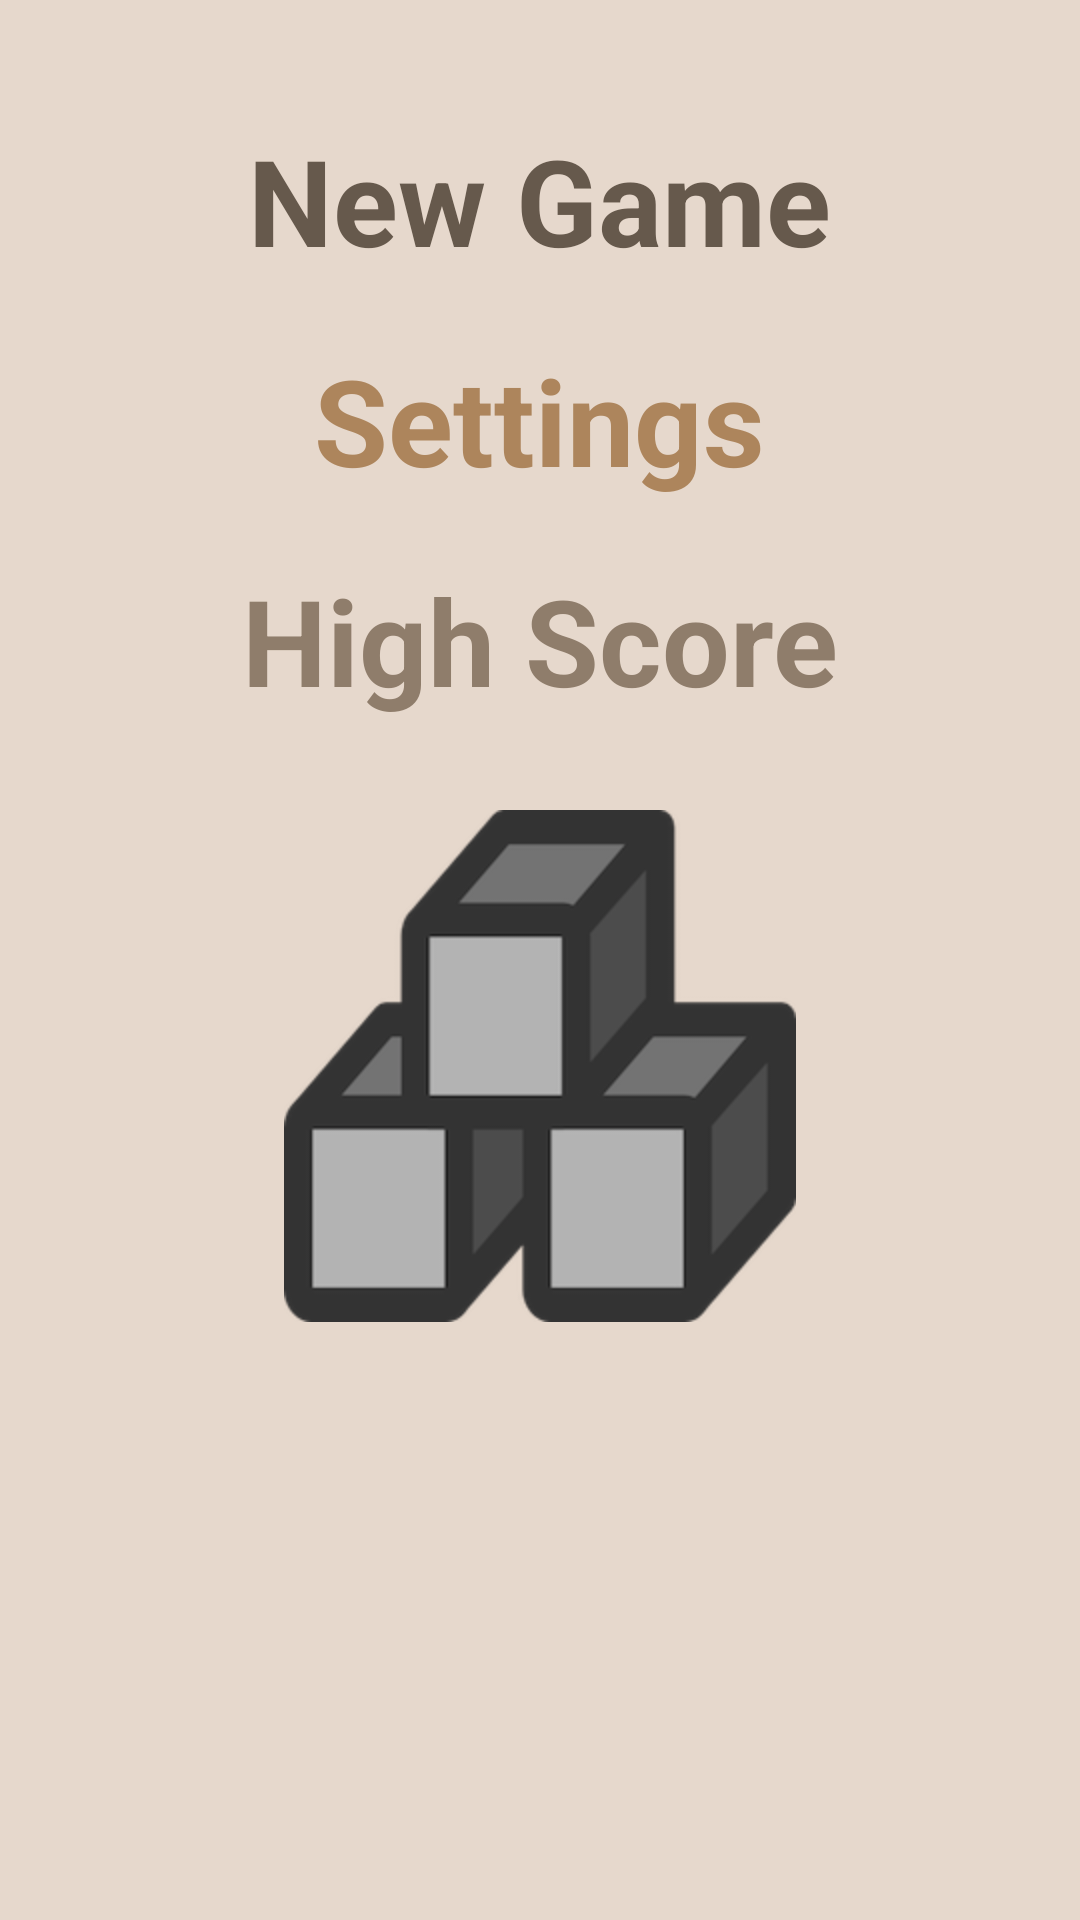

Here is an Android app screen rendered from its layout file. Give the layout XML and the strings, colors and styles it references.
<!-- AndroidManifest.xml: application theme AppTheme -->
<!-- res/layout/game.xml -->
<?xml version="1.0" encoding="utf-8"?>
<LinearLayout xmlns:android="http://schemas.android.com/apk/res/android"
              android:background="@color/brown_2"
              android:layout_width="match_parent"
              android:layout_height="match_parent">

    <ViewFlipper
            android:id="@+id/game_$_viewflipper"
            android:layout_width="match_parent"
            android:layout_height="match_parent">

        
        <LinearLayout
                android:orientation="vertical"
                android:layout_width="match_parent"
                android:layout_height="match_parent">

            <TextView
                    android:id="@+id/game_$_textview_newgame"
                    android:layout_width="wrap_content"
                    android:layout_height="wrap_content"
                    android:layout_gravity="center"
                    android:textSize="40sp"
                    android:textStyle="bold"
                    android:textColor="@color/textview_newgame"
                    android:text="New Game"
                    android:clickable="true"
                    android:layout_marginTop="40dp"
                    />

            <TextView
                    android:id="@+id/game_$_textview_settings"
                    android:layout_width="wrap_content"
                    android:layout_height="wrap_content"
                    android:layout_gravity="center"
                    android:textSize="40sp"
                    android:textStyle="bold"
                    android:textColor="@color/textview_settings"
                    android:text="Settings"
                    android:clickable="true"
                    android:layout_marginTop="20dp"
                    />

            <TextView
                    android:id="@+id/game_$_textview_highscore"
                    android:layout_width="wrap_content"
                    android:layout_height="wrap_content"
                    android:layout_gravity="center"
                    android:textSize="40sp"
                    android:textStyle="bold"
                    android:textColor="@color/textview_highscore"
                    android:clickable="true"
                    android:text="High Score"
                    android:layout_marginTop="20dp"
                    />

            <ImageView
                    android:layout_width="wrap_content"
                    android:layout_height="wrap_content"
                    android:layout_gravity="center_horizontal"
                    android:src="@drawable/block"
                    android:scaleType="centerCrop"
                    android:layout_marginTop="30dp"
                    />
        </LinearLayout>


        
        <LinearLayout
                xmlns:chan="http://schemas.android.com/apk/res-auto"
                android:id="@+id/main_$_linearlayout_outermost"
                android:orientation="vertical"
                android:layout_width="fill_parent"
                android:layout_height="fill_parent"
                android:background="@color/brown_2">

            <RelativeLayout
                    android:layout_marginTop="10dp"
                    android:layout_marginRight="20dp"
                    android:layout_marginLeft="20dp"
                    android:layout_width="match_parent"
                    android:layout_height="wrap_content"
                    android:orientation="horizontal"
                    >

                <TextView
                        android:id="@+id/game_$_textview_title"
                        android:layout_width="wrap_content"
                        android:layout_height="wrap_content"
                        android:lines="2"
                        android:layout_gravity="left"
                        android:textStyle="bold"
                        android:text="MEMO! \nBLOCK"
                        android:textSize="40sp"
                        android:textColor="@color/orange"
                        />

                <chan.android.game.memoblock.ScoreBoxView
                        android:id="@+id/game_$_scoreboxview_current"
                        android:layout_toLeftOf="@+id/game_$_scoreboxview_best"
                        chan:label_text="Score"
                        android:layout_width="wrap_content"
                        android:layout_height="wrap_content"/>

                <chan.android.game.memoblock.ScoreBoxView
                        android:id="@+id/game_$_scoreboxview_best"
                        android:layout_alignParentRight="true"
                        android:layout_marginLeft="5dp"
                        chan:label_text="Best"
                        android:layout_gravity="right"
                        android:layout_width="wrap_content"
                        android:layout_height="wrap_content"/>

            </RelativeLayout>

            <TextView
                    android:id="@+id/game_$_textview_game_title"
                    android:layout_height="wrap_content"
                    android:layout_width="wrap_content"
                    android:text="Uncover all hidden blocks to win the game! It helps improving your memory quickly. Have fun :)"
                    android:layout_marginRight="20dp"
                    android:layout_marginLeft="20dp"
                    android:textStyle="bold"
                    android:textSize="18sp"
                    android:layout_gravity="center_vertical"
                    android:textColor="@color/aluminum4"
                    />

            <TextView
                    android:id="@+id/game_$_textview_move_count"
                    android:layout_marginTop="10dp"
                    android:layout_width="wrap_content"
                    android:layout_height="wrap_content"
                    android:layout_gravity="center_horizontal"
                    android:textSize="18sp"
                    android:textStyle="bold"
                    android:textColor="@color/aluminum4"
                    android:text="2 more to go"
                    />

            <chan.android.game.memoblock.PatternView
                    android:id="@+id/game_$_pattern_view"
                    android:layout_marginTop="20dp"
                    android:layout_gravity="center_horizontal"
                    android:layout_marginLeft="20dp"
                    android:layout_marginRight="20dp"
                    android:layout_width="wrap_content"
                    android:layout_height="wrap_content"
                    />


        </LinearLayout>
    </ViewFlipper>
</LinearLayout>
<!-- resources referenced by this layout -->
<resources>
  <color name="aluminum4">#ff888a85</color>
  <color name="brown_2">#E6D8CC</color>
  <color name="orange">#FF6633</color>
  <!-- drawable block: png bitmap (drawable-hdpi, 15831 bytes) -->
  <style name="AppTheme" />
</resources>
